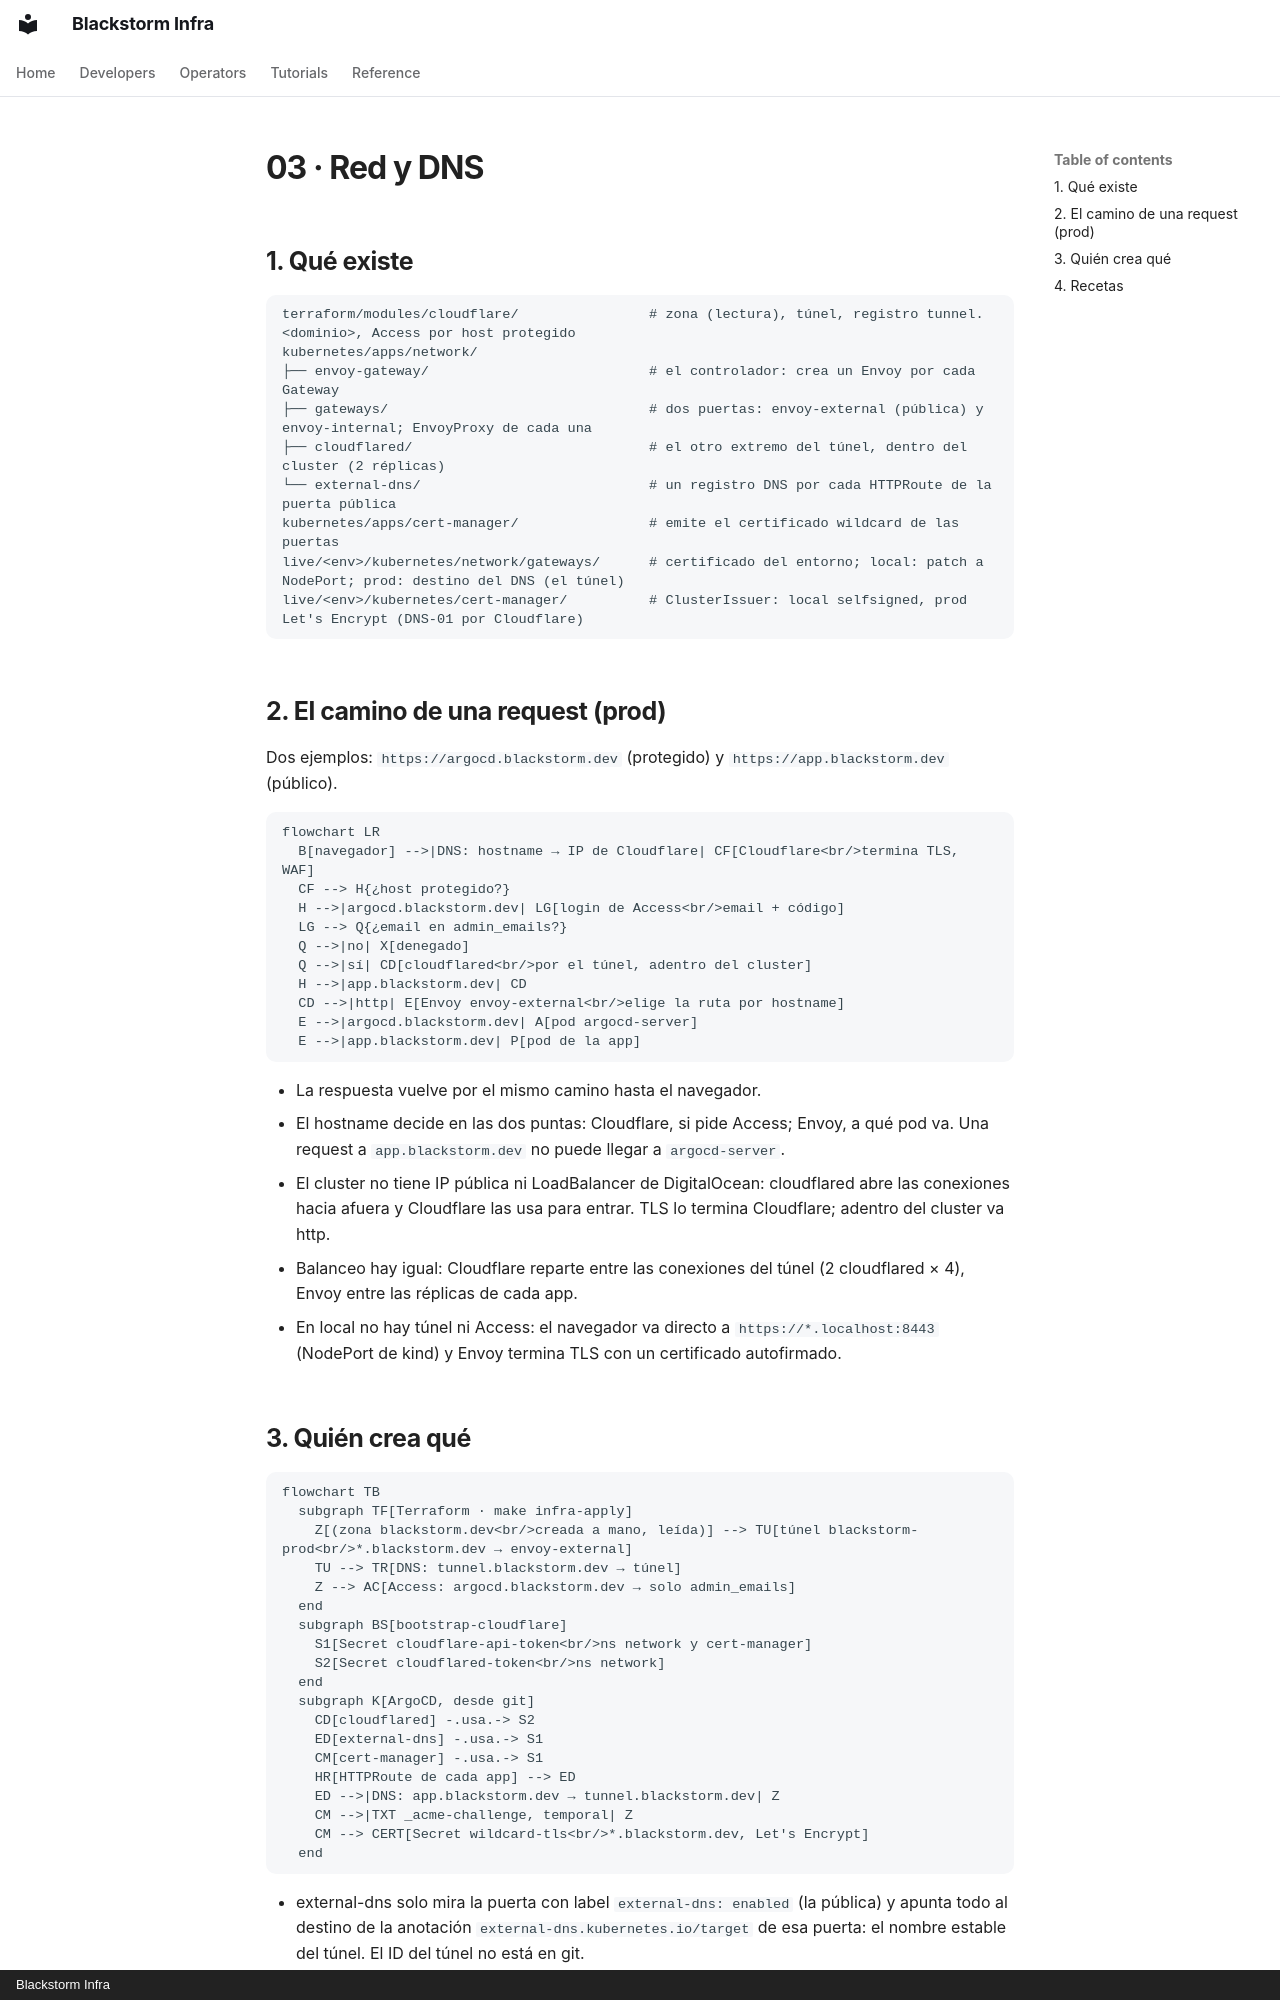

repository: blackstorm-dev/blackstorm-template · page: architecture/03-red-dns/index.html · generator: mkdocs · copyright: Blackstorm Infra

# 03 · Red y DNS

## 1. Qué existe

```
terraform/modules/cloudflare/                # zona (lectura), túnel, registro tunnel.<dominio>, Access por host protegido
kubernetes/apps/network/
├── envoy-gateway/                           # el controlador: crea un Envoy por cada Gateway
├── gateways/                                # dos puertas: envoy-external (pública) y envoy-internal; EnvoyProxy de cada una
├── cloudflared/                             # el otro extremo del túnel, dentro del cluster (2 réplicas)
└── external-dns/                            # un registro DNS por cada HTTPRoute de la puerta pública
kubernetes/apps/cert-manager/                # emite el certificado wildcard de las puertas
live/<env>/kubernetes/network/gateways/      # certificado del entorno; local: patch a NodePort; prod: destino del DNS (el túnel)
live/<env>/kubernetes/cert-manager/          # ClusterIssuer: local selfsigned, prod Let's Encrypt (DNS-01 por Cloudflare)
```

## 2. El camino de una request (prod)

Dos ejemplos: `https://argocd.blackstorm.dev` (protegido) y `https://app.blackstorm.dev` (público).

```mermaid
flowchart LR
  B[navegador] -->|DNS: hostname → IP de Cloudflare| CF[Cloudflare<br/>termina TLS, WAF]
  CF --> H{¿host protegido?}
  H -->|argocd.blackstorm.dev| LG[login de Access<br/>email + código]
  LG --> Q{¿email en admin_emails?}
  Q -->|no| X[denegado]
  Q -->|sí| CD[cloudflared<br/>por el túnel, adentro del cluster]
  H -->|app.blackstorm.dev| CD
  CD -->|http| E[Envoy envoy-external<br/>elige la ruta por hostname]
  E -->|argocd.blackstorm.dev| A[pod argocd-server]
  E -->|app.blackstorm.dev| P[pod de la app]
```

- La respuesta vuelve por el mismo camino hasta el navegador.
- El hostname decide en las dos puntas: Cloudflare, si pide Access; Envoy, a qué pod va. Una request a
  `app.blackstorm.dev` no puede llegar a `argocd-server`.
- El cluster no tiene IP pública ni LoadBalancer de DigitalOcean: cloudflared abre las conexiones hacia afuera y
  Cloudflare las usa para entrar. TLS lo termina Cloudflare; adentro del cluster va http.
- Balanceo hay igual: Cloudflare reparte entre las conexiones del túnel (2 cloudflared × 4), Envoy entre las
  réplicas de cada app.
- En local no hay túnel ni Access: el navegador va directo a `https://*.localhost:8443` (NodePort de kind) y Envoy
  termina TLS con un certificado autofirmado.
